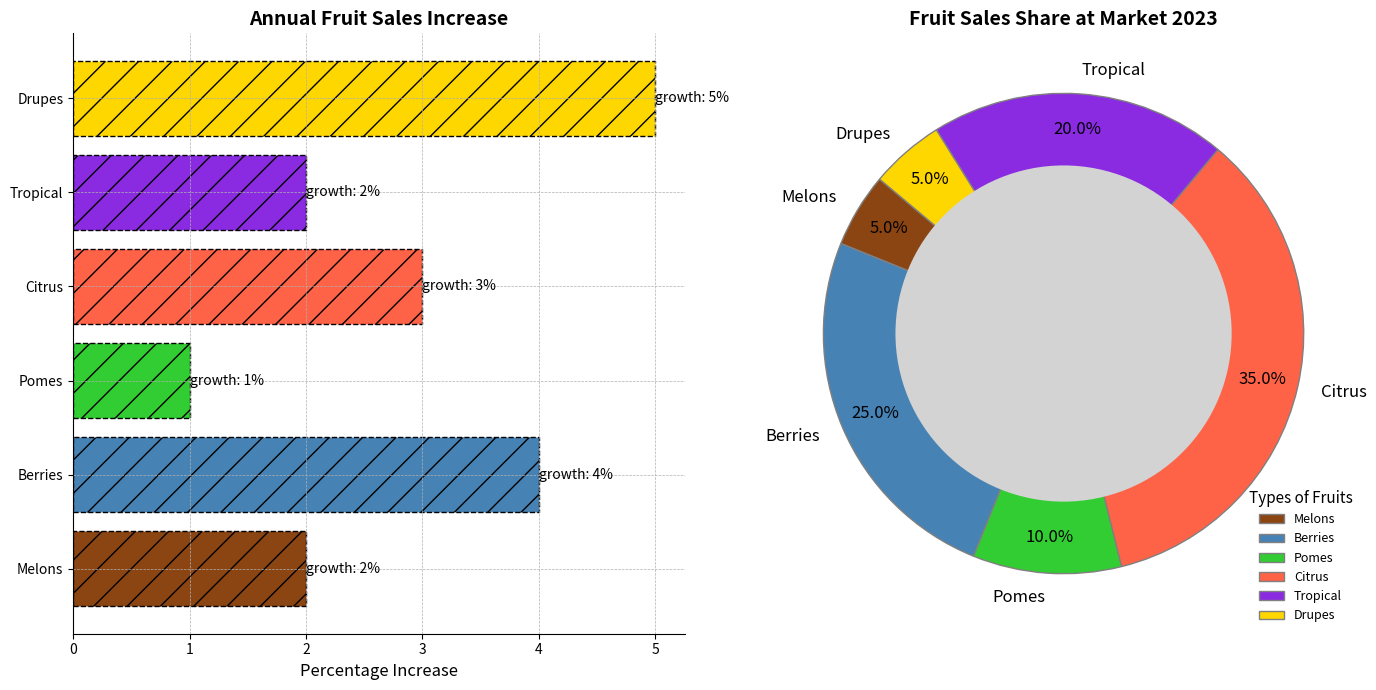

This chart was generated by the following Python code:
import matplotlib.pyplot as plt
import numpy as np

# Data definitions
fruit_categories = ['Melons', 'Berries', 'Pomes', 'Citrus', 'Tropical', 'Drupes']
fruit_popularity = [5, 25, 10, 35, 20, 5]
sales_growth = [2, 4, 1, 3, 2, 5]
new_colors = ['#8B4513', '#4682B4', '#32CD32', '#FF6347', '#8A2BE2', '#FFD700']

fig, (ax1, ax2) = plt.subplots(1, 2, figsize=(14, 7))

bars = ax1.barh(fruit_categories, sales_growth, color=new_colors, edgecolor='black', linestyle='dashed', hatch='/')
for bar in bars:
    width = bar.get_width()
    ax1.text(width, bar.get_y() + bar.get_height() / 2, f'growth: {width}%', va='center', ha='left', fontsize=10)

ax1.set_title("Annual Fruit Sales Increase", fontsize=14, fontweight='bold', style='italic')
ax1.set_xlabel("Percentage Increase", fontsize=12, style='oblique')
ax1.grid(True, linestyle='--', linewidth=0.5)
ax1.spines['top'].set_visible(False)
ax1.spines['right'].set_visible(False)

wedges, texts, autotexts = ax2.pie(fruit_popularity, labels=fruit_categories, autopct='%1.1f%%',
                                    startangle=140, colors=new_colors, pctdistance=0.85,
                                    wedgeprops=dict(edgecolor='gray', linestyle='-'), shadow=False)

for autotext in autotexts:
    autotext.set_color('black')
    autotext.set_fontsize(12)
    autotext.set_fontweight('normal')

for text in texts:
    text.set_fontsize(12)
    text.set_fontweight('light')

ax2.set_title("Fruit Sales Share at Market 2023", fontsize=14, fontweight='bold', style='italic')
ax2.legend(wedges, fruit_categories, title="Types of Fruits", loc='lower right', bbox_to_anchor=(1, 0),
           fontsize=9, title_fontsize=11, frameon=False)

centre_circle = plt.Circle((0, 0), 0.70, fc='lightgray')
ax2.add_artist(centre_circle)

plt.tight_layout() 
plt.show()
